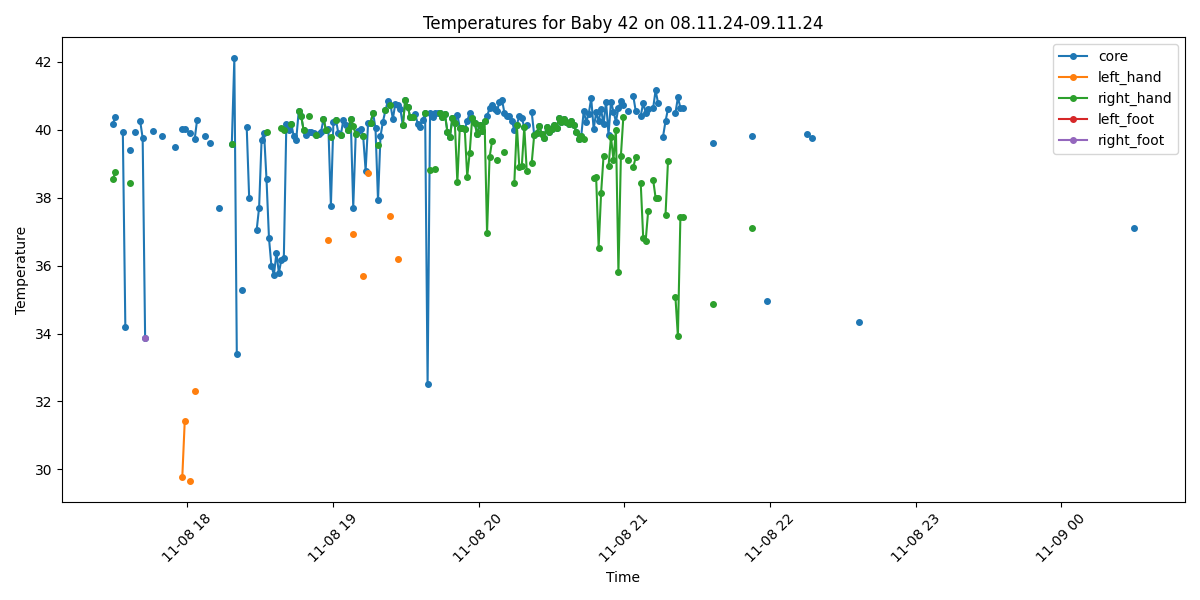

The table this chart was drawn from, first rows:
Process, Image Path, core, left_hand, right_hand, left_foot, right_foot, limbs_avg, core_minus_limbs, diagnosis
False, /data/uabcvmsc/shared/newborn/42/08.11.2…, , , , , , , , 
True, /data/uabcvmsc/shared/newborn/42/08.11.2…, , , , , , , , No core temperature
False, /data/uabcvmsc/shared/newborn/42/08.11.2…, , , , , , , , 
False, /data/uabcvmsc/shared/newborn/42/08.11.2…, , , , , , , , 
True, /data/uabcvmsc/shared/newborn/42/08.11.2…, 40.18, , 38.54, , , 38.54, 1.64, Fever
True, /data/uabcvmsc/shared/newborn/42/08.11.2…, 40.39, , 38.77, , , 38.77, 1.62, Fever
True, /data/uabcvmsc/shared/newborn/42/08.11.2…, , , , , , , , No core temperature
True, /data/uabcvmsc/shared/newborn/42/08.11.2…, , , , , , , , No core temperature
True, /data/uabcvmsc/shared/newborn/42/08.11.2…, 39.94, , , , , , , Fever
True, /data/uabcvmsc/shared/newborn/42/08.11.2…, 34.2, , , , , , , Hypothermia
False, /data/uabcvmsc/shared/newborn/42/08.11.2…, , , , , , , , 
True, /data/uabcvmsc/shared/newborn/42/08.11.2…, 39.39, , 38.42, , , 38.42, 0.97, Fever
False, /data/uabcvmsc/shared/newborn/42/08.11.2…, , , , , , , , 
True, /data/uabcvmsc/shared/newborn/42/08.11.2…, 39.94, , , , , , , Fever
False, /data/uabcvmsc/shared/newborn/42/08.11.2…, , , , , , , , 
True, /data/uabcvmsc/shared/newborn/42/08.11.2…, 40.25, , , , , , , Fever
True, /data/uabcvmsc/shared/newborn/42/08.11.2…, 39.76, , , , , , , Fever
True, /data/uabcvmsc/shared/newborn/42/08.11.2…, 33.86, , , , 33.86, 33.86, 0.0, Hypothermia
True, /data/uabcvmsc/shared/newborn/42/08.11.2…, , , , , , , , No core temperature
False, /data/uabcvmsc/shared/newborn/42/08.11.2…, , , , , , , , 
True, /data/uabcvmsc/shared/newborn/42/08.11.2…, 39.97, , , , , , , Fever
False, /data/uabcvmsc/shared/newborn/42/08.11.2…, , , , , , , , 
True, /data/uabcvmsc/shared/newborn/42/08.11.2…, , , , , , , , No core temperature
False, /data/uabcvmsc/shared/newborn/42/08.11.2…, , , , , , , , 
True, /data/uabcvmsc/shared/newborn/42/08.11.2…, 39.82, , , , , , , Fever
True, /data/uabcvmsc/shared/newborn/42/08.11.2…, , , , , , , , No core temperature
False, /data/uabcvmsc/shared/newborn/42/08.11.2…, , , , , , , , 
True, /data/uabcvmsc/shared/newborn/42/08.11.2…, , , , , , , , No core temperature
True, /data/uabcvmsc/shared/newborn/42/08.11.2…, , , , , , , , No core temperature
True, /data/uabcvmsc/shared/newborn/42/08.11.2…, 39.49, , , , , , , Fever
True, /data/uabcvmsc/shared/newborn/42/08.11.2…, , , , , , , , No core temperature
False, /data/uabcvmsc/shared/newborn/42/08.11.2…, , , , , , , , 
True, /data/uabcvmsc/shared/newborn/42/08.11.2…, 40.01, 29.77, , , , 29.77, 10.24, Fever and Peripheral shutdown
True, /data/uabcvmsc/shared/newborn/42/08.11.2…, 40.03, 31.43, , , , 31.43, 8.6, Fever and Peripheral shutdown
True, /data/uabcvmsc/shared/newborn/42/08.11.2…, , , , , , , , No core temperature
True, /data/uabcvmsc/shared/newborn/42/08.11.2…, 39.91, 29.67, , , , 29.67, 10.24, Fever and Peripheral shutdown
True, /data/uabcvmsc/shared/newborn/42/08.11.2…, , , , , , , , No core temperature
True, /data/uabcvmsc/shared/newborn/42/08.11.2…, 39.72, 32.3, , , , 32.3, 7.42, Fever and Peripheral shutdown
True, /data/uabcvmsc/shared/newborn/42/08.11.2…, 40.3, , , , , , , Fever
False, /data/uabcvmsc/shared/newborn/42/08.11.2…, , , , , , , , 
True, /data/uabcvmsc/shared/newborn/42/08.11.2…, , , , , , , , No core temperature
True, /data/uabcvmsc/shared/newborn/42/08.11.2…, 39.83, , , , , , , Fever
False, /data/uabcvmsc/shared/newborn/42/08.11.2…, , , , , , , , 
True, /data/uabcvmsc/shared/newborn/42/08.11.2…, 39.62, , , , , , , Fever
True, /data/uabcvmsc/shared/newborn/42/08.11.2…, , , , , , , , No core temperature
True, /data/uabcvmsc/shared/newborn/42/08.11.2…, , , , , , , , No core temperature
True, /data/uabcvmsc/shared/newborn/42/08.11.2…, , , , , , , , No core temperature
True, /data/uabcvmsc/shared/newborn/42/08.11.2…, 37.71, , , , , , , Fever
False, /data/uabcvmsc/shared/newborn/42/08.11.2…, , , , , , , , 
False, /data/uabcvmsc/shared/newborn/42/08.11.2…, , , , , , , , 
True, /data/uabcvmsc/shared/newborn/42/08.11.2…, , , , , , , , No core temperature
False, /data/uabcvmsc/shared/newborn/42/08.11.2…, , , , , , , , 
True, /data/uabcvmsc/shared/newborn/42/08.11.2…, 39.59, , 39.59, , , 39.59, 0.0, Fever
True, /data/uabcvmsc/shared/newborn/42/08.11.2…, 42.1, , , , , , , Fever
True, /data/uabcvmsc/shared/newborn/42/08.11.2…, 33.4, , , , , , , Hypothermia
True, /data/uabcvmsc/shared/newborn/42/08.11.2…, , , , , , , , No core temperature
True, /data/uabcvmsc/shared/newborn/42/08.11.2…, 35.27, , , , , , , Normal
True, /data/uabcvmsc/shared/newborn/42/08.11.2…, , , , , , , , No core temperature
True, /data/uabcvmsc/shared/newborn/42/08.11.2…, 40.07, , , , , , , Fever
True, /data/uabcvmsc/shared/newborn/42/08.11.2…, 37.98, , , , , , , Fever
... 440 more rows
